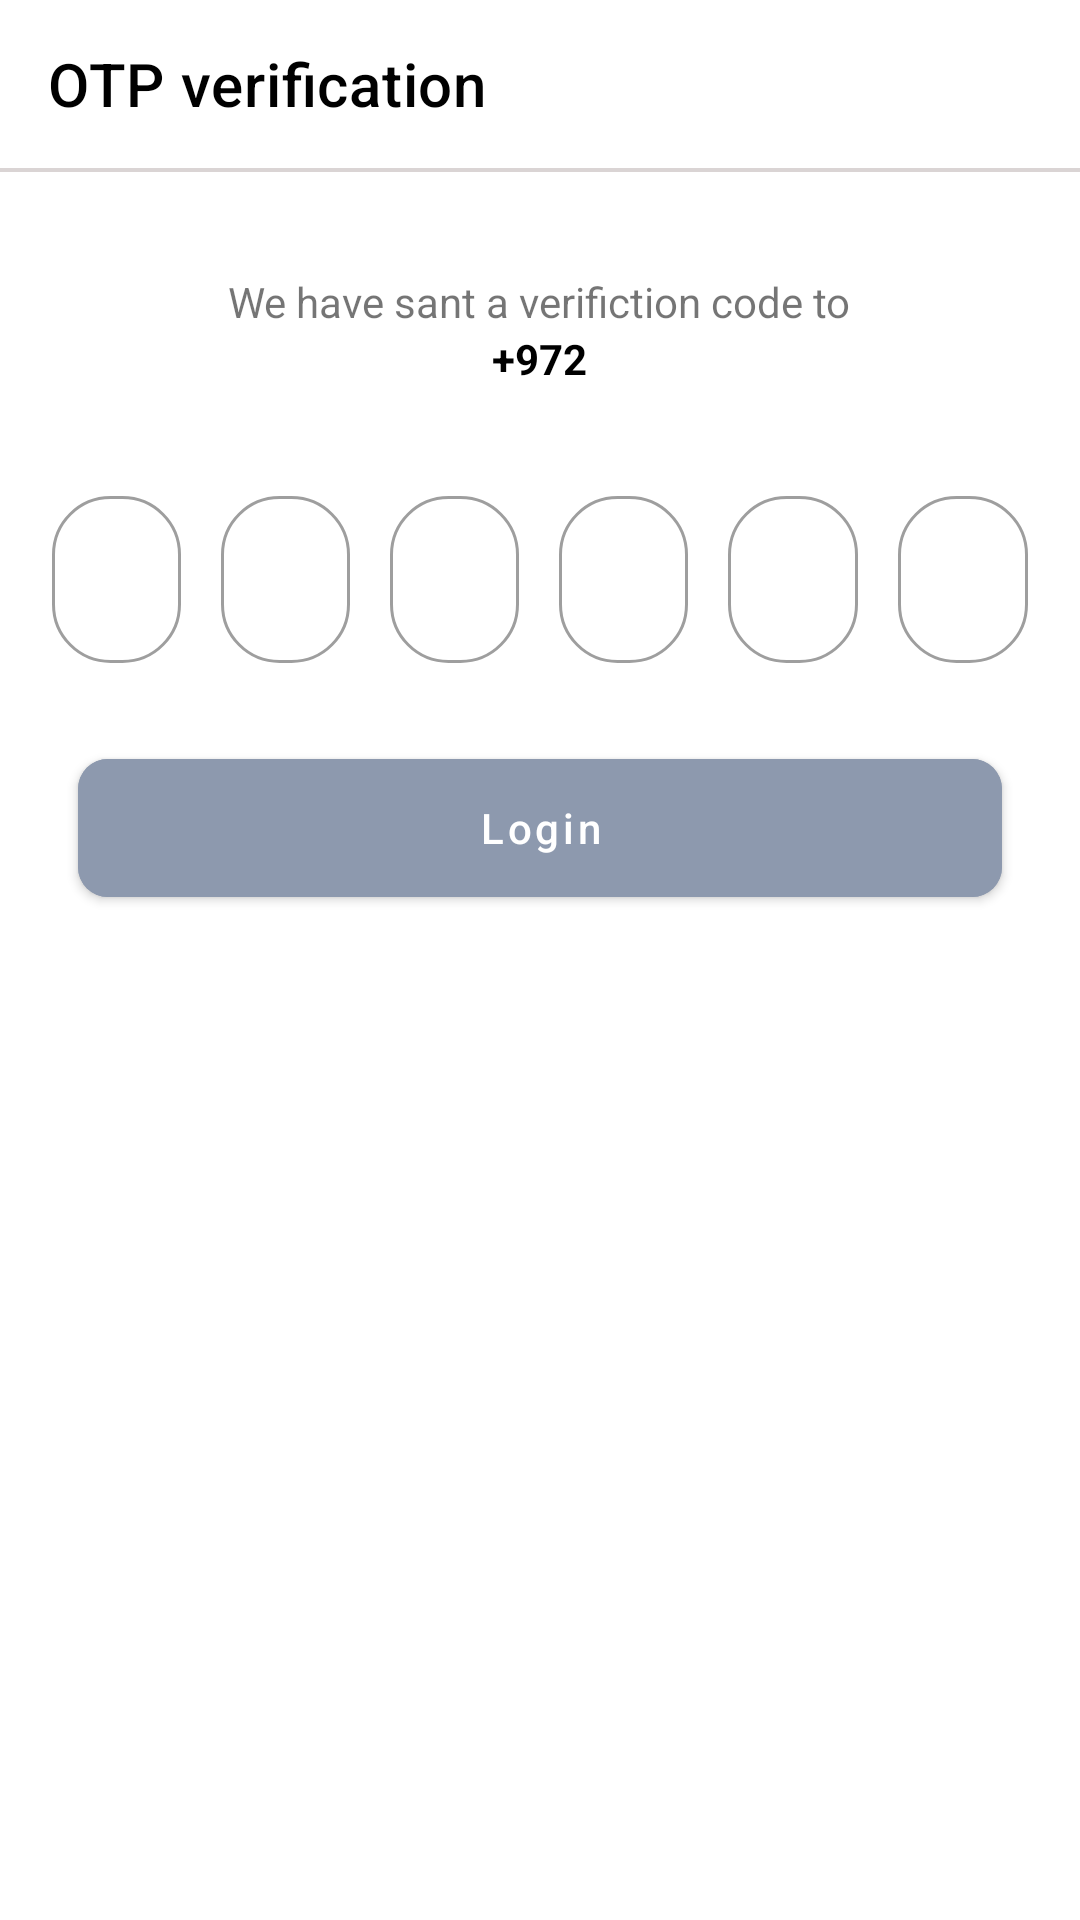

Write the Android layout XML for this screen, with the resource values it uses.
<!-- AndroidManifest.xml: application theme Theme.UserBinkitClone -->
<!-- res/layout/fragment_o_t_p.xml -->
<?xml version="1.0" encoding="utf-8"?>
<androidx.constraintlayout.widget.ConstraintLayout xmlns:android="http://schemas.android.com/apk/res/android"
    xmlns:tools="http://schemas.android.com/tools"
    android:layout_width="match_parent"
    android:layout_height="match_parent"
    xmlns:app="http://schemas.android.com/apk/res-auto"
    tools:context=".auth.OTPFragment">

<androidx.appcompat.widget.Toolbar
    android:id="@+id/tbOtpFragment"
    android:layout_width="match_parent"
    android:layout_height="wrap_content"
    android:background="@color/white_yellow"
    app:titleTextColor="@color/black"
    app:navigationIcon="@drawable/baseline_arrow_back_24"
    app:layout_constraintStart_toStartOf="parent"
    app:layout_constraintEnd_toEndOf="parent"
    app:layout_constraintTop_toTopOf="parent"
    app:title="OTP verification" />
    <View
        android:layout_width="match_parent"
        android:layout_height="1.3dp"
        android:background="#DAD4D4"
        app:layout_constraintTop_toBottomOf="@id/tbOtpFragment"
        app:layout_constraintStart_toStartOf="parent"
        app:layout_constraintEnd_toEndOf="parent"/>
    <LinearLayout
        android:layout_width="match_parent"
        android:layout_height="wrap_content"
        android:orientation="vertical"
        android:gravity="center"
        app:layout_constraintEnd_toEndOf="parent"
        app:layout_constraintStart_toStartOf="parent"
        app:layout_constraintTop_toTopOf="parent"
        android:layout_marginTop="78dp">
        <TextView
             android:layout_width="wrap_content"
             android:layout_height="wrap_content"
            android:gravity="center"
            android:layout_marginTop="13dp"
            android:text="We have sant a verifiction code to"/>
        <LinearLayout
            android:layout_width="match_parent"
            android:layout_height="wrap_content"
            android:orientation="horizontal"
            android:gravity="center">
            <TextView
                android:layout_width="wrap_content"
                android:layout_height="wrap_content"
                android:gravity="center"
                android:textColor="@color/black"
                android:textStyle="bold"
                android:text="+972"/>

<TextView
    android:id="@+id/txUserNumber"
    android:layout_width="wrap_content"
    android:layout_height="wrap_content"
    android:gravity="center"
    android:textColor="@color/black"
    android:textStyle="bold"
    android:text=""/>

        </LinearLayout>
        <LinearLayout
            android:layout_width="match_parent"
            android:layout_height="wrap_content"
            android:orientation="horizontal"
            android:weightSum="6"
            android:layout_marginTop="26dp"
            android:layout_marginHorizontal="10.5dp"
            >
            <com.google.android.material.textfield.TextInputLayout
                android:layout_width="0dp"
                android:layout_height="match_parent"
                app:boxCornerRadiusBottomEnd="19.5dp"
                app:boxCornerRadiusBottomStart="19.5dp"
                android:layout_weight="1"
                android:layout_marginHorizontal="6.5dp"
                app:boxCornerRadiusTopEnd="19.5dp"
                app:boxCornerRadiusTopStart="19.5dp"
                style="@style/Widget.MaterialComponents.TextInputLayout.OutlinedBox"
                android:layout_marginTop="5dp">
                <com.google.android.material.textfield.TextInputEditText
                    android:id="@+id/etOtp1"
                    android:inputType="number"
                    android:layout_width="match_parent"
                    android:layout_height="wrap_content"
                    android:layout_gravity="center"/>
            </com.google.android.material.textfield.TextInputLayout>
            <com.google.android.material.textfield.TextInputLayout
                android:layout_width="0dp"
                android:layout_height="match_parent"
                app:boxCornerRadiusBottomEnd="19.5dp"
                app:boxCornerRadiusBottomStart="19.5dp"
                android:layout_weight="1"
                android:layout_marginHorizontal="6.5dp"
                app:boxCornerRadiusTopEnd="19.5dp"
                app:boxCornerRadiusTopStart="19.5dp"
                style="@style/Widget.MaterialComponents.TextInputLayout.OutlinedBox"
                android:layout_marginTop="5dp">
                <com.google.android.material.textfield.TextInputEditText
                    android:id="@+id/etOtp2"
                    android:inputType="number"
                    android:layout_width="match_parent"
                    android:layout_height="wrap_content"
                    android:layout_gravity="center"/>
            </com.google.android.material.textfield.TextInputLayout>
            <com.google.android.material.textfield.TextInputLayout
                android:layout_width="0dp"
                android:layout_height="match_parent"
                app:boxCornerRadiusBottomEnd="19.5dp"
                app:boxCornerRadiusBottomStart="19.5dp"
                android:layout_weight="1"
                android:layout_marginHorizontal="6.5dp"
                app:boxCornerRadiusTopEnd="19.5dp"
                app:boxCornerRadiusTopStart="19.5dp"
                style="@style/Widget.MaterialComponents.TextInputLayout.OutlinedBox"
                android:layout_marginTop="5dp">
                <com.google.android.material.textfield.TextInputEditText
                    android:id="@+id/etOtp3"
                    android:inputType="number"
                    android:layout_width="match_parent"
                    android:layout_height="wrap_content"
                    android:layout_gravity="center"/>
            </com.google.android.material.textfield.TextInputLayout>
            <com.google.android.material.textfield.TextInputLayout
                android:layout_width="0dp"
                android:layout_height="match_parent"
                app:boxCornerRadiusBottomEnd="19.5dp"
                app:boxCornerRadiusBottomStart="19.5dp"
                android:layout_weight="1"
                android:layout_marginHorizontal="6.5dp"
                app:boxCornerRadiusTopEnd="19.5dp"
                app:boxCornerRadiusTopStart="19.5dp"
                style="@style/Widget.MaterialComponents.TextInputLayout.OutlinedBox"
                android:layout_marginTop="5dp">
                <com.google.android.material.textfield.TextInputEditText
                    android:id="@+id/etOtp4"
                    android:inputType="number"
                    android:layout_width="match_parent"
                    android:layout_height="wrap_content"
                    android:layout_gravity="center"/>
            </com.google.android.material.textfield.TextInputLayout>
            <com.google.android.material.textfield.TextInputLayout
                android:layout_width="0dp"
                android:layout_height="match_parent"
                app:boxCornerRadiusBottomEnd="19.5dp"
                app:boxCornerRadiusBottomStart="19.5dp"
                android:layout_weight="1"
                android:layout_marginHorizontal="6.5dp"
                app:boxCornerRadiusTopEnd="19.5dp"
                app:boxCornerRadiusTopStart="19.5dp"
                style="@style/Widget.MaterialComponents.TextInputLayout.OutlinedBox"
                android:layout_marginTop="5dp">
                <com.google.android.material.textfield.TextInputEditText
                    android:id="@+id/etOtp5"
                    android:inputType="number"
                    android:layout_width="match_parent"
                    android:layout_height="wrap_content"
                    android:layout_gravity="center"/>
            </com.google.android.material.textfield.TextInputLayout>
            <com.google.android.material.textfield.TextInputLayout
                android:layout_width="0dp"
                android:layout_height="match_parent"
                app:boxCornerRadiusBottomEnd="19.5dp"
                app:boxCornerRadiusBottomStart="19.5dp"
                android:layout_marginHorizontal="6.5dp"
                android:layout_weight="1"
                app:boxCornerRadiusTopEnd="19.5dp"
                app:boxCornerRadiusTopStart="19.5dp"
                style="@style/Widget.MaterialComponents.TextInputLayout.OutlinedBox"
                android:layout_marginTop="5dp">
                <com.google.android.material.textfield.TextInputEditText
                    android:id="@+id/etOtp6"
                    android:layout_width="match_parent"
                    android:inputType="number"
                    android:layout_height="wrap_content"
                    android:layout_gravity="center"/>
            </com.google.android.material.textfield.TextInputLayout>
        </LinearLayout>

            <com.google.android.material.button.MaterialButton
                android:layout_width="match_parent"
                android:layout_height="58dp"
                android:layout_gravity="center"
                android:textColor="#FFFFFF"
                android:id="@+id/btnLogin"
                android:layout_marginHorizontal="26dp"
                android:layout_marginTop="26dp"
                android:backgroundTint="@color/grayish_blue"
                android:text="Login"
                android:textAllCaps="false"
                app:cornerRadius="10dp"
                />
    </LinearLayout>






</androidx.constraintlayout.widget.ConstraintLayout>
<!-- resources referenced by this layout -->
<resources>
  <color name="black">#FF000000</color>
  <color name="grayish_blue">#8d99ae</color>
  <color name="white_yellow">#FFFFFF</color>
  <style name="Theme.UserBinkitClone" parent="Theme.MaterialComponents.DayNight.NoActionBar">
          
          <item name="colorPrimary">@color/yellow</item>
          <item name="colorPrimaryVariant">@color/yellow</item>
          <item name="colorOnPrimary">@color/yellow</item>
          
          <item name="colorSecondary">@color/teal_200</item>
          <item name="colorSecondaryVariant">@color/teal_700</item>
          <item name="colorOnSecondary">@color/black</item>
          
          <item name="android:statusBarColor">?attr/colorPrimaryVariant</item>
          
      </style>
  <color name="yellow">#ffbe0b</color>
  <color name="teal_200">#FF03DAC5</color>
  <color name="teal_700">#FF018786</color>
</resources>
